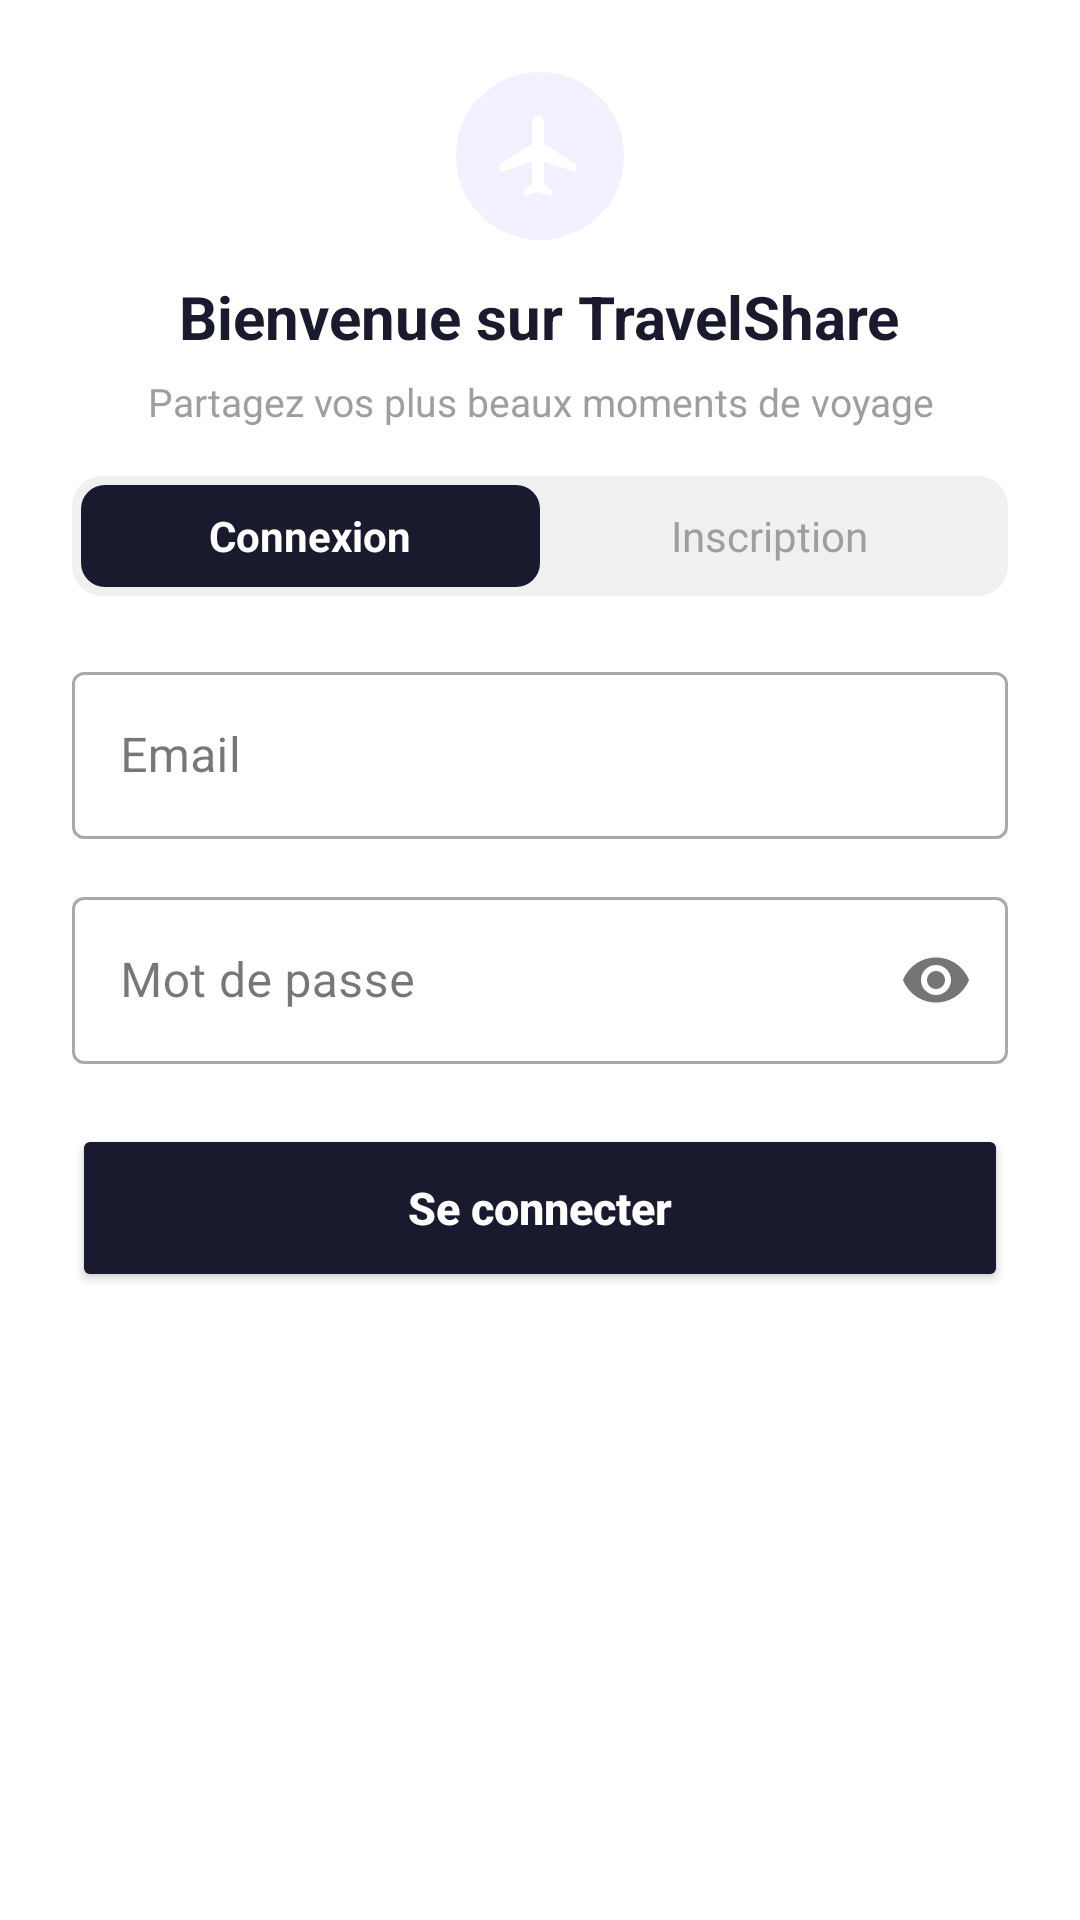

Reconstruct the res/layout file that produces this screen, plus the resources it refers to.
<!-- AndroidManifest.xml: application theme Theme.TravelShare -->
<!-- res/layout/dialog_auth.xml -->
<?xml version="1.0" encoding="utf-8"?>
<androidx.core.widget.NestedScrollView xmlns:android="http://schemas.android.com/apk/res/android"
    xmlns:app="http://schemas.android.com/apk/res-auto"
    android:layout_width="match_parent"
    android:layout_height="wrap_content"
    android:background="@android:color/white">

    <LinearLayout
        android:layout_width="match_parent"
        android:layout_height="wrap_content"
        android:orientation="vertical"
        android:padding="24dp">

        
        <LinearLayout
            android:layout_width="match_parent"
            android:layout_height="wrap_content"
            android:orientation="vertical"
            android:gravity="center"
            android:layout_marginBottom="16dp">

            <ImageView
                android:layout_width="56dp"
                android:layout_height="56dp"
                android:src="@drawable/ic_logo"
                android:background="@drawable/bg_logo"
                android:padding="12dp"
                android:contentDescription="Logo TravelShare" />

            <TextView
                android:layout_width="wrap_content"
                android:layout_height="wrap_content"
                android:layout_marginTop="12dp"
                android:text="Bienvenue sur TravelShare"
                android:textSize="20sp"
                android:textStyle="bold"
                android:textColor="#1A1A2E"
                android:gravity="center"/>

            <TextView
                android:layout_width="wrap_content"
                android:layout_height="wrap_content"
                android:layout_marginTop="6dp"
                android:text="Partagez vos plus beaux moments de voyage"
                android:textSize="13sp"
                android:textColor="#9E9E9E"
                android:gravity="center"/>

        </LinearLayout>

        
        <LinearLayout
            android:layout_width="match_parent"
            android:layout_height="40dp"
            android:orientation="horizontal"
            android:background="@drawable/bg_tab_container"
            android:padding="3dp"
            android:layout_marginBottom="20dp">

            <TextView
                android:id="@+id/tab_login"
                android:layout_width="0dp"
                android:layout_height="match_parent"
                android:layout_weight="1"
                android:text="Connexion"
                android:gravity="center"
                android:textSize="14sp"
                android:textStyle="bold"
                android:textColor="@android:color/white"
                android:background="@drawable/bg_tab_selected"/>

            <TextView
                android:id="@+id/tab_register"
                android:layout_width="0dp"
                android:layout_height="match_parent"
                android:layout_weight="1"
                android:text="Inscription"
                android:gravity="center"
                android:textSize="14sp"
                android:textColor="#9E9E9E"
                android:background="@drawable/bg_tab_normal"/>

        </LinearLayout>

        
        
        
        <LinearLayout
            android:id="@+id/form_login"
            android:layout_width="match_parent"
            android:layout_height="wrap_content"
            android:orientation="vertical"
            android:visibility="visible">

            <com.google.android.material.textfield.TextInputLayout
                style="@style/Widget.MaterialComponents.TextInputLayout.OutlinedBox"
                android:layout_width="match_parent"
                android:layout_height="wrap_content"
                android:layout_marginBottom="14dp"
                android:hint="Email">

                <com.google.android.material.textfield.TextInputEditText
                    android:id="@+id/et_login_email"
                    android:layout_width="match_parent"
                    android:layout_height="wrap_content"
                    android:inputType="textEmailAddress" />
            </com.google.android.material.textfield.TextInputLayout>

            <com.google.android.material.textfield.TextInputLayout
                style="@style/Widget.MaterialComponents.TextInputLayout.OutlinedBox"
                android:layout_width="match_parent"
                android:layout_height="wrap_content"
                android:layout_marginBottom="20dp"
                android:hint="Mot de passe"
                app:passwordToggleEnabled="true">

                <com.google.android.material.textfield.TextInputEditText
                    android:id="@+id/et_login_password"
                    android:layout_width="match_parent"
                    android:layout_height="wrap_content"
                    android:inputType="textPassword" />
            </com.google.android.material.textfield.TextInputLayout>

            <Button
                android:id="@+id/btn_login_submit"
                android:layout_width="match_parent"
                android:layout_height="56dp"
                android:text="Se connecter"
                android:textAllCaps="false"
                android:textSize="15sp"
                android:textStyle="bold"
                android:textColor="@android:color/white"
                android:backgroundTint="#1A1A2E"
                app:cornerRadius="8dp"/>

        </LinearLayout>

        
        
        
        <LinearLayout
            android:id="@+id/form_register"
            android:layout_width="match_parent"
            android:layout_height="wrap_content"
            android:orientation="vertical"
            android:visibility="gone">

            <com.google.android.material.textfield.TextInputLayout
                style="@style/Widget.MaterialComponents.TextInputLayout.OutlinedBox"
                android:layout_width="match_parent"
                android:layout_height="wrap_content"
                android:layout_marginBottom="12dp"
                android:hint="Nom complet">

                <com.google.android.material.textfield.TextInputEditText
                    android:id="@+id/et_reg_fullname"
                    android:layout_width="match_parent"
                    android:layout_height="wrap_content"
                    android:inputType="textPersonName" />
            </com.google.android.material.textfield.TextInputLayout>

            <com.google.android.material.textfield.TextInputLayout
                style="@style/Widget.MaterialComponents.TextInputLayout.OutlinedBox"
                android:layout_width="match_parent"
                android:layout_height="wrap_content"
                android:layout_marginBottom="12dp"
                android:hint="Nom d'utilisateur">

                <com.google.android.material.textfield.TextInputEditText
                    android:id="@+id/et_reg_username"
                    android:layout_width="match_parent"
                    android:layout_height="wrap_content"
                    android:inputType="textNoSuggestions" />
            </com.google.android.material.textfield.TextInputLayout>

            <com.google.android.material.textfield.TextInputLayout
                style="@style/Widget.MaterialComponents.TextInputLayout.OutlinedBox"
                android:layout_width="match_parent"
                android:layout_height="wrap_content"
                android:layout_marginBottom="12dp"
                android:hint="Email">

                <com.google.android.material.textfield.TextInputEditText
                    android:id="@+id/et_reg_email"
                    android:layout_width="match_parent"
                    android:layout_height="wrap_content"
                    android:inputType="textEmailAddress" />
            </com.google.android.material.textfield.TextInputLayout>

            <com.google.android.material.textfield.TextInputLayout
                style="@style/Widget.MaterialComponents.TextInputLayout.OutlinedBox"
                android:layout_width="match_parent"
                android:layout_height="wrap_content"
                android:layout_marginBottom="20dp"
                android:hint="Mot de passe"
                app:passwordToggleEnabled="true">

                <com.google.android.material.textfield.TextInputEditText
                    android:id="@+id/et_reg_password"
                    android:layout_width="match_parent"
                    android:layout_height="wrap_content"
                    android:inputType="textPassword" />
            </com.google.android.material.textfield.TextInputLayout>

            <Button
                android:id="@+id/btn_register_submit"
                android:layout_width="match_parent"
                android:layout_height="56dp"
                android:text="S'inscrire"
                android:textAllCaps="false"
                android:textSize="15sp"
                android:textStyle="bold"
                android:textColor="@android:color/white"
                android:backgroundTint="#1A1A2E"
                app:cornerRadius="8dp"/>

        </LinearLayout>

    </LinearLayout>
</androidx.core.widget.NestedScrollView>
<!-- resources referenced by this layout -->
<resources>
  <!-- drawable bg_logo (drawable) -->
  <?xml version="1.0" encoding="utf-8"?>
  <shape xmlns:android="http://schemas.android.com/apk/res/android"
      android:shape="oval">
      <solid android:color="#F3F0FF"/>
  </shape>
  <!-- drawable bg_tab_container (drawable) -->
  <?xml version="1.0" encoding="utf-8"?>
  <shape xmlns:android="http://schemas.android.com/apk/res/android"
      android:shape="rectangle">
      <corners android:radius="10dp"/>
      <solid android:color="#F0F0F0"/>
  </shape>
  <!-- drawable bg_tab_selected (drawable) -->
  <?xml version="1.0" encoding="utf-8"?>
  <shape xmlns:android="http://schemas.android.com/apk/res/android"
      android:shape="rectangle">
      <corners android:radius="8dp"/>
      <solid android:color="#1A1A2E"/>
  </shape>
  <!-- drawable ic_logo (drawable) -->
  <?xml version="1.0" encoding="utf-8"?>
  <vector xmlns:android="http://schemas.android.com/apk/res/android"
      android:width="24dp"
      android:height="24dp"
      android:viewportWidth="24"
      android:viewportHeight="24">
      <path
          android:fillColor="#FFFFFF"
          android:pathData="M21,16v-2l-8-5V3.5c0-0.83-0.67-1.5-1.5-1.5S10,2.67 10,3.5V9l-8,5v2l8-2.5V19l-2,1.5V22l3.5-1 3.5,1v-1.5L13,19v-5.5l8,2.5z"/>
  </vector>
  <style name="Theme.TravelShare" parent="Base.Theme.TravelShare" />
  <style name="Base.Theme.TravelShare" parent="Theme.Material3.DayNight.NoActionBar">
          
          
      </style>
</resources>
